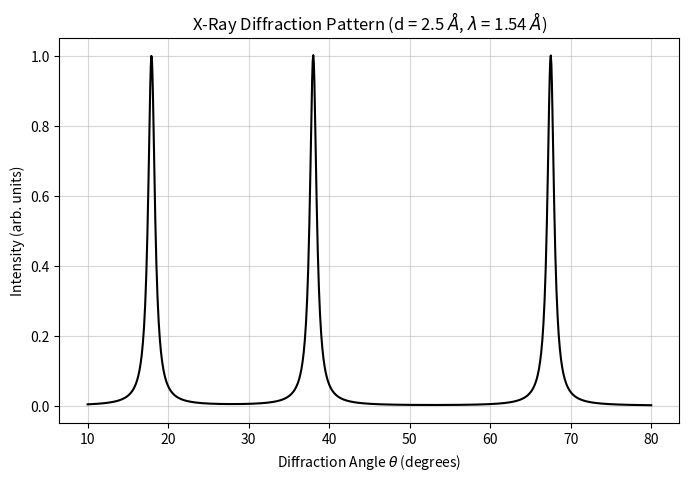

Reproduce this figure in Python.
%matplotlib inline
import numpy as np
import matplotlib.pyplot as plt

# X-Ray Diffraction (Bragg's Law) Simulation
theta_deg = np.linspace(10, 80, 1000)
theta_rad = np.radians(theta_deg)

wavelength = 1.54 # Angstroms (Cu K-alpha)
d_spacing = 2.5 # Interplanar spacing in Angstroms

# Simulated diffraction intensity (using a Lorentzian profile for peaks)
def intensity(theta, n, d, wl, width=0.5):
    # Bragg condition: n * wl = 2 * d * sin(theta_bragg)
    sin_theta_bragg = (n * wl) / (2 * d)
    if sin_theta_bragg > 1: return np.zeros_like(theta)
    theta_bragg = np.arcsin(sin_theta_bragg)
    
    # Peak profile
    return 1.0 / (1.0 + ((theta - theta_bragg) / np.radians(width))**2)

I_total = np.zeros_like(theta_rad)
for n in [1, 2, 3]:
    I_total += intensity(theta_rad, n, d_spacing, wavelength)

plt.figure(figsize=(8, 5))
plt.plot(theta_deg, I_total, color='black', lw=1.5)
plt.title(f"X-Ray Diffraction Pattern (d = {d_spacing} $\AA$, $\lambda$ = {wavelength} $\AA$)")
plt.xlabel(r"Diffraction Angle $\theta$ (degrees)")
plt.ylabel("Intensity (arb. units)")
plt.grid(True, alpha=0.5)
plt.savefig("xray_diffraction.png")
